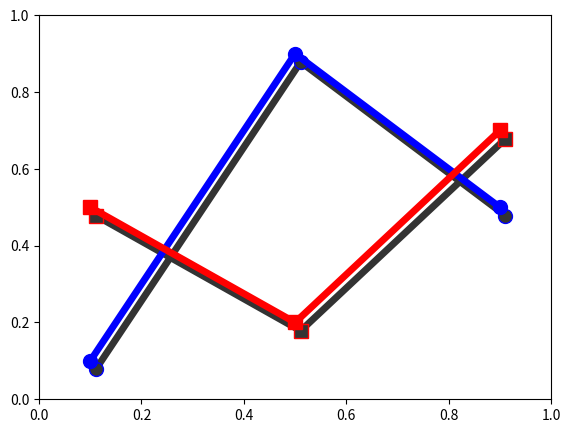

Reproduce this figure in Python.
%matplotlib inline

import matplotlib.pyplot as plt
import matplotlib.transforms as mtransforms

fig1 = plt.figure()
ax = fig1.add_axes([0.1, 0.1, 0.8, 0.8])

# draw lines
l1, = ax.plot([0.1, 0.5, 0.9], [0.1, 0.9, 0.5], "bo-",
              mec="b", lw=5, ms=10, label="Line 1")
l2, = ax.plot([0.1, 0.5, 0.9], [0.5, 0.2, 0.7], "rs-",
              mec="r", lw=5, ms=10, color="r", label="Line 2")


for l in [l1, l2]:

    # draw shadows with same lines with slight offset and gray colors.

    xx = l.get_xdata()
    yy = l.get_ydata()
    shadow, = ax.plot(xx, yy)
    shadow.update_from(l)

    # adjust color
    shadow.set_color("0.2")
    # adjust zorder of the shadow lines so that it is drawn below the
    # original lines
    shadow.set_zorder(l.get_zorder() - 0.5)

    # offset transform
    ot = mtransforms.offset_copy(l.get_transform(), fig1,
                                 x=4.0, y=-6.0, units='points')

    shadow.set_transform(ot)

    # set the id for a later use
    shadow.set_gid(l.get_label() + "_shadow")


ax.set_xlim(0., 1.)
ax.set_ylim(0., 1.)

# save the figure as a bytes string in the svg format.
from io import BytesIO
f = BytesIO()
plt.savefig(f, format="svg")


import xml.etree.ElementTree as ET

# filter definition for a gaussian blur
filter_def = """
  <defs xmlns='http://www.w3.org/2000/svg'
        xmlns:xlink='http://www.w3.org/1999/xlink'>
    <filter id='dropshadow' height='1.2' width='1.2'>
      <feGaussianBlur result='blur' stdDeviation='3'/>
    </filter>
  </defs>
"""


# read in the saved svg
tree, xmlid = ET.XMLID(f.getvalue())

# insert the filter definition in the svg dom tree.
tree.insert(0, ET.XML(filter_def))

for l in [l1, l2]:
    # pick up the svg element with given id
    shadow = xmlid[l.get_label() + "_shadow"]
    # apply shadow filter
    shadow.set("filter", 'url(#dropshadow)')

fn = "svg_filter_line.svg"
print("Saving '%s'" % fn)
ET.ElementTree(tree).write(fn)